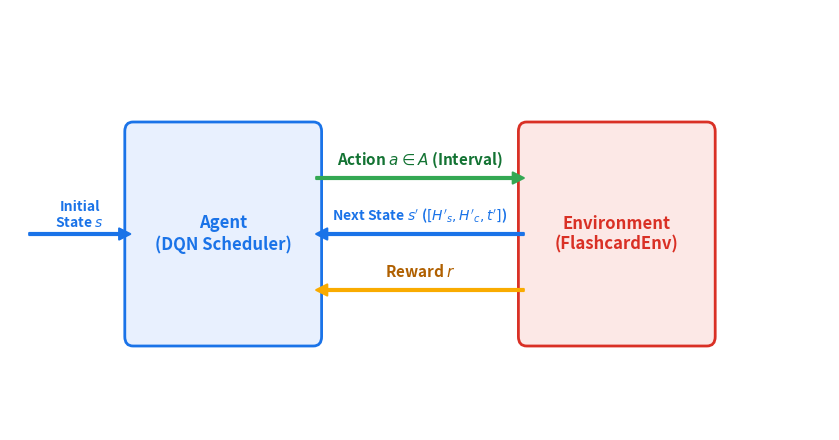

Python code for this plot: (Note: this script raises an exception after producing the figure.)
import matplotlib.pyplot as plt
import matplotlib.patches as patches

def draw_mdp_loop():
    fig, ax = plt.subplots(figsize=(8.5, 4.5), dpi=300)
    ax.set_xlim(0, 10)
    ax.set_ylim(0, 4.5)
    ax.axis('off')
    
    # 1. Draw Agent Box (DQN Scheduler)
    agent_box = patches.FancyBboxPatch(
        (1.5, 1.0), 2.2, 2.2, 
        boxstyle="round,pad=0.1", 
        fc="#E8F0FE", ec="#1A73E8", lw=2
    )
    ax.add_patch(agent_box)
    ax.text(2.6, 2.1, "Agent\n(DQN Scheduler)", ha='center', va='center', fontsize=12, fontweight='bold', color='#1A73E8')
    
    # 2. Draw Environment Box (User Simulator)
    env_box = patches.FancyBboxPatch(
        (6.3, 1.0), 2.2, 2.2, 
        boxstyle="round,pad=0.1", 
        fc="#FCE8E6", ec="#D93025", lw=2
    )
    ax.add_patch(env_box)
    ax.text(7.4, 2.1, "Environment\n(FlashcardEnv)", ha='center', va='center', fontsize=12, fontweight='bold', color='#D93025')
    
    # 3. Draw Initial State Arrow (Entering Agent from the left)
    arrow_initial = patches.FancyArrowPatch(
        (0.2, 2.1), (1.5, 2.1), 
        arrowstyle="Simple,tail_width=1.5,head_width=8,head_length=8", 
        color="#1A73E8", lw=1.5
    )
    ax.add_patch(arrow_initial)
    ax.text(0.85, 2.3, "Initial\nState $s$", ha='center', va='center', fontsize=10, color='#1A73E8', fontweight='semibold')
    
    # 4. Draw Top Action Arrow (Straight)
    arrow_action = patches.FancyArrowPatch(
        (3.7, 2.7), (6.3, 2.7), 
        arrowstyle="Simple,tail_width=1.5,head_width=8,head_length=8", 
        color="#34A853", lw=1.5
    )
    ax.add_patch(arrow_action)
    ax.text(5.0, 2.9, r"Action $a \in A$ (Interval)", ha='center', va='center', fontsize=11, color='#137333', fontweight='semibold')
    
    # 5. Draw Next State Arrow (Straight)
    arrow_state = patches.FancyArrowPatch(
        (6.3, 2.1), (3.7, 2.1), 
        arrowstyle="Simple,tail_width=1.5,head_width=8,head_length=8", 
        color="#1A73E8", lw=1.5
    )
    ax.add_patch(arrow_state)
    ax.text(5.0, 2.3, r"Next State $s'$ ($[H'_s, H'_c, t']$)", ha='center', va='center', fontsize=10, color='#1A73E8', fontweight='semibold')
    
    # 6. Draw Reward Arrow (Straight)
    arrow_reward = patches.FancyArrowPatch(
        (6.3, 1.5), (3.7, 1.5), 
        arrowstyle="Simple,tail_width=1.5,head_width=8,head_length=8", 
        color="#F9AB00", lw=1.5
    )
    ax.add_patch(arrow_reward)
    ax.text(5.0, 1.7, r"Reward $r$", ha='center', va='center', fontsize=11, color='#B06000', fontweight='semibold')
    
    plt.tight_layout()
    plt.savefig("results/mdp_loop.png", bbox_inches='tight')
    plt.close()
    print("Successfully generated results/mdp_loop.png")

def draw_debug_workflow():
    fig, ax = plt.subplots(figsize=(10, 4), dpi=300)
    ax.set_xlim(0, 12)
    ax.set_ylim(0, 4)
    ax.axis('off')
    
    steps = [
        ("1. DATA LEAKAGE\nResolved\n(Composite Grouping)", 1.5, "#E8F0FE", "#1A73E8"),
        ("2. BUFFER TRUNCATION\nResolved\n(Expanded Capacity\n+ Shuffling)", 4.5, "#E6F4EA", "#137333"),
        ("3. NON-DETERMINISM\nResolved\n(Global Seeding)", 7.5, "#FEF7E0", "#B06000"),
        ("4. Q-VALUE EXTRAPOLATION\nMitigated\n(CQL-inspired\nRegularization)", 10.5, "#FCE8E6", "#C5221F")
    ]
    
    # Draw Boxes
    for text, x, bg_color, border_color in steps:
        box = patches.FancyBboxPatch(
            (x - 1.2, 1.2), 2.4, 1.6, 
            boxstyle="round,pad=0.1", 
            fc=bg_color, ec=border_color, lw=2
        )
        ax.add_patch(box)
        ax.text(x, 2.0, text, ha='center', va='center', fontsize=9, fontweight='bold', color=border_color)
        
    # Draw Arrows
    for i in range(3):
        arrow = patches.FancyArrowPatch(
            (steps[i][1] + 1.3, 2.0), (steps[i+1][1] - 1.3, 2.0), 
            arrowstyle="Simple,tail_width=2,head_width=8,head_length=8", 
            color="#5F6368"
        )
        ax.add_patch(arrow)
        
    plt.tight_layout()
    plt.savefig("results/debug_workflow.png", bbox_inches='tight')
    plt.close()
    print("Successfully generated results/debug_workflow.png")

if __name__ == "__main__":
    draw_mdp_loop()
    draw_debug_workflow()
